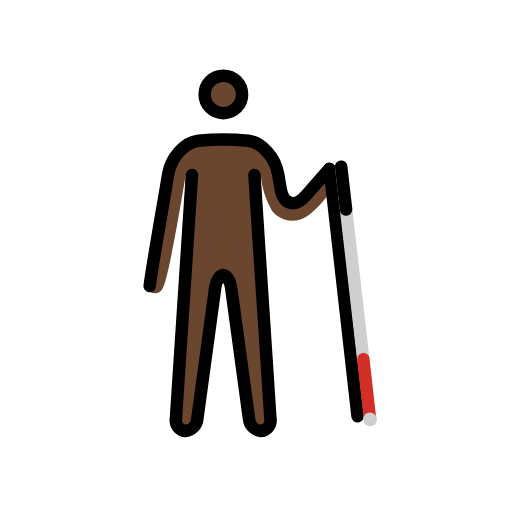
t = 0.00 s
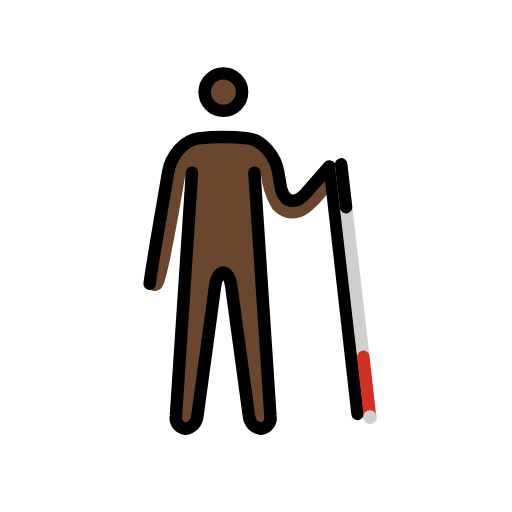
t = 0.48 s
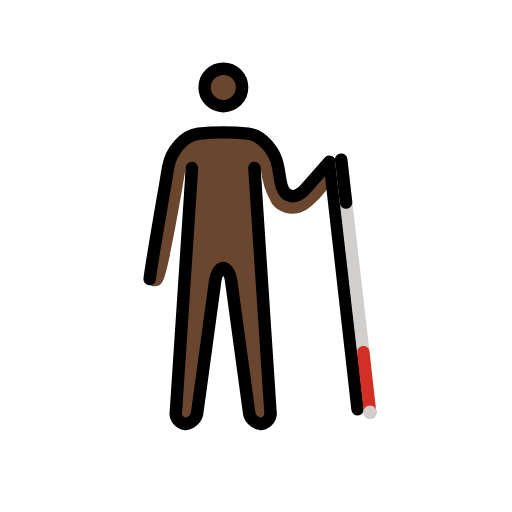
t = 1.43 s
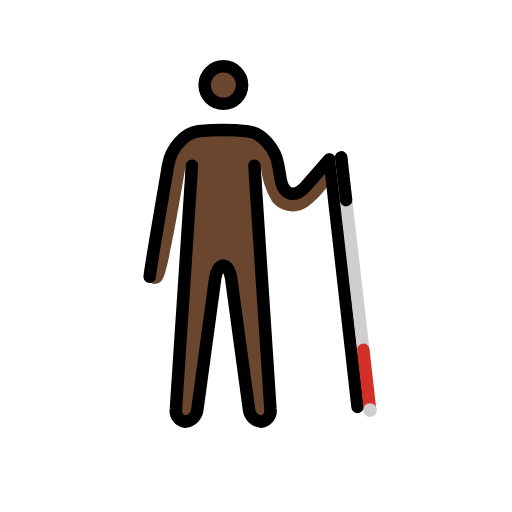
t = 1.90 s
t = 2.38 s: frame unchanged from t = 1.43 s, image omitted
t = 3.33 s: frame unchanged from t = 0.48 s, image omitted

The animated SVG that drew these frames (rendered in a browser with its animation timeline set to each time). Animation: 1 SMIL element (animateTransform=1); one cycle of 3.80 s, repeats indefinitely.

<?xml version='1.0' encoding='utf-8'?>
<svg xmlns="http://www.w3.org/2000/svg" id="emoji" viewBox="-5 -5 82 82" width="200" height="200" role="img">
  <title>OpenMoji: person with white cane: dark skin tone, facing right</title><g><g id="color" transform="scale(-1, 1) translate(-72, 0)">
    <g id="skin">
      <circle cx="41.2264" cy="10.1266" r="3" fill="#6a462f" />
      <path fill="#6a462f" d="M49.05,19.1578l-3.458-1.333-9.709-.2085-3.416,4.458-.542,4.2915-1.667,1.167-6.666-6.1665s-1.459,1.729-.459,3.104,3.7881,5.3242,5.916,5.7285a4.1625,4.1625,0,0,0,4.375-1.416,13.9159,13.9159,0,0,0,1.834-5.75l-1.7,41h3.3l3.4-25h2l3.4,25h3.3l-1.7-41S49.952,39.724,50.94,41.149a1.3558,1.3558,0,0,0,2.3546.2476Z" />
    </g>
  </g>
  <g id="line" transform="scale(-1, 1) translate(-72, 0)">
    <g>
      <g id="line-2">
        <circle cx="41.2264" cy="10.1266" r="3" fill="none" stroke="#000" stroke-miterlimit="10" stroke-width="2" />
        <path fill="none" stroke="#000" stroke-linecap="round" stroke-linejoin="round" stroke-width="2" d="M46.2576,23.0328,48.826,62.0367a1.7151,1.7151,0,0,1-1.5176,1.9961,2.1831,2.1831,0,0,1-1.92-1.9814L42.5271,41.0142c-.1484-1.09-.72-1.9814-1.27-1.9814s-1.1211.8916-1.2695,1.9814L37.1267,62.0514a2.1831,2.1831,0,0,1-1.92,1.9814,1.7151,1.7151,0,0,1-1.5176-1.9961l2.5684-39.0039" />
        <path fill="none" stroke="#000" stroke-linecap="round" stroke-linejoin="round" stroke-width="2" d="M24.2576,22.0328l3.707,4.2373c1.8116,2.0693,3.6631,1.543,4.1153-1.1694l.3554-2.1358c.4522-2.7129,2.6221-5.1572,4.8223-5.4321a38.9051,38.9051,0,0,1,8,0c2.2.2749,4.37,2.7192,4.8223,5.4321l.3554,2.1358c.4522,2.7124,2.3794,13.6435,2.593,15.7239" />
      </g>
      <line x1="24.1997" x2="19.7347" y1="22.101" y2="61.6725" fill="none" stroke="#000" stroke-linecap="round" stroke-miterlimit="10" stroke-width="2" />
    </g>
  </g>
  <g id="color-foreground" transform="scale(-1, 1) translate(-72, 0)">
    <g>
      <line x1="22.3616" x2="18.8126" y1="21.6975" y2="52.5305" fill="none" stroke="#d0cfce" stroke-linecap="round" stroke-miterlimit="10" stroke-width="2" />
      <line x1="18.8126" x2="17.7371" y1="52.5305" y2="62.0921" fill="none" stroke="#d22f27" stroke-linecap="round" stroke-miterlimit="10" stroke-width="2" />
      <circle cx="17.7371" cy="62.1715" r="1.0973" fill="#d0cfce" />
      <line x1="22.3616" x2="21.5721" y1="21.6975" y2="28.5561" fill="none" stroke="#000" stroke-linecap="round" stroke-miterlimit="10" stroke-width="2" />
    </g>
  </g>
<animateTransform attributeName="transform" type="translate" values="0 0;0 -1.5;0 0" dur="3.8s" repeatCount="indefinite" /></g></svg>
